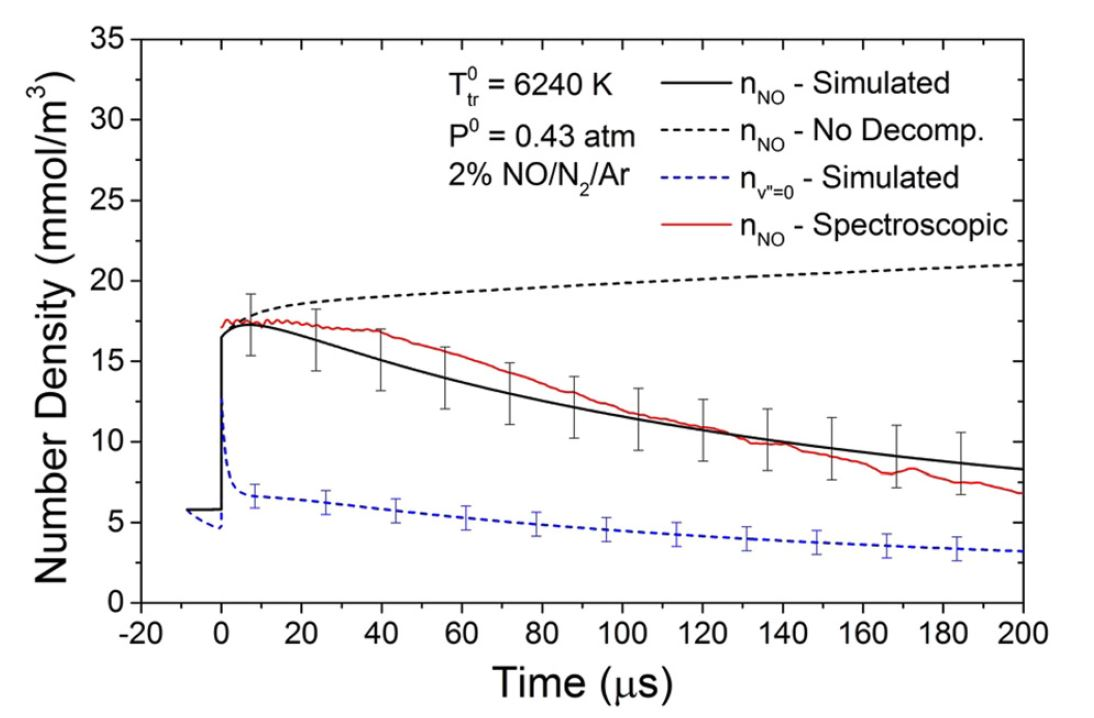

The file beside this chart, header and first rows:
x, n_NO, n_NO_0
-0,2, 16,5289, 16,4949
0,036, 16,5732, 12,9419
0,271, 16,6176, 10,9717
1,293, 16,8081, 8,5824
3,257, 17,1452, 7,1922
3,964, 17,2399, 6,9802
7,421, 17,2013, 6,595
8,129, 17,1773, 6,5663
15,907, 16,9286, 6,4503
17,4, 16,8524, 6,4308
23,764, 16,3424, 6,2475
26,121, 16,1457, 6,1778
39,793, 15,0722, 5,8432
43,407, 14,8089, 5,75
55,743, 13,9782, 5,3891
60,929, 13,6482, 5,2438
71,929, 12,9822, 4,9976
78,529, 12,6132, 4,8748
88,036, 12,1233, 4,7071
96,05, 11,7431, 4,5646
104,064, 11,3819, 4,4162
113,807, 10,9627, 4,2348
120,093, 10,7188, 4,1235
131,014, 10,3572, 3,9637
136,2, 10,1929, 3,9092
148,536, 9,774, 3,7905
152,15, 9,6473, 3,7464
166,057, 9,1865, 3,5586
168,336, 9,1214, 3,5319
183,343, 8,7606, 3,3854
184,521, 8,7326, 3,374
199,764, 8,3284, 3,212
199,921, 8,324, 3,2103
